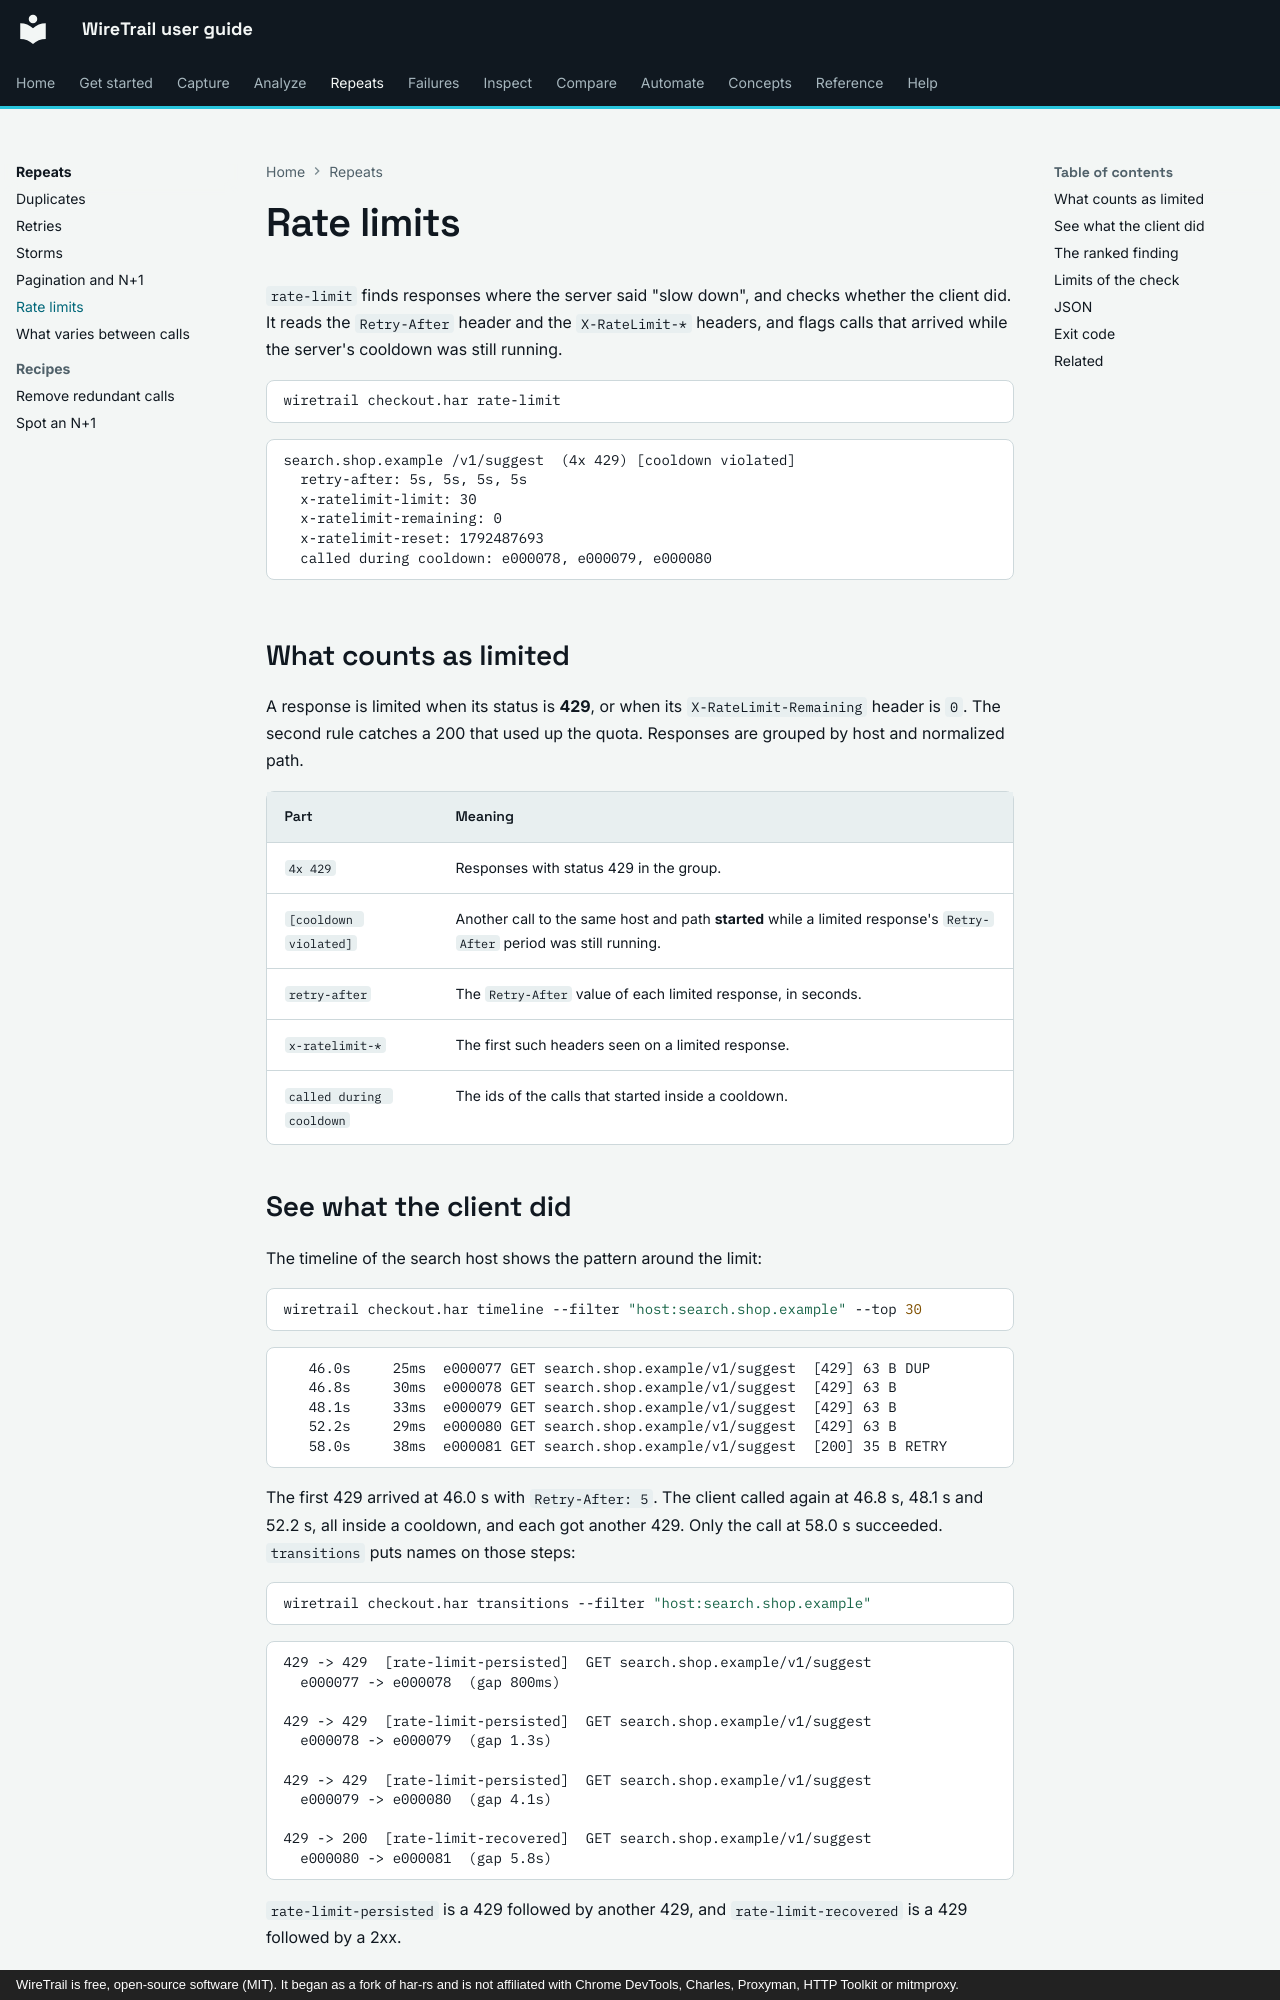

repository: johnneerdael/wiretrail · page: repeats/rate-limits/index.html · generator: mkdocs · copyright: WireTrail is free, open-source software (MIT). It began as a fork of har-rs and is not affiliated with Chrome DevTools, Charles, Proxyman, HTTP Toolkit or mitmproxy.

# Rate limits

`rate-limit` finds responses where the server said "slow down", and checks whether the client did.
It reads the `Retry-After` header and the `X-RateLimit-*` headers, and flags calls that arrived
while the server's cooldown was still running.

```bash
wiretrail checkout.har rate-limit
```

<!-- output: rl-default.txt from="search.shop.example" until="next useful" -->
```text
search.shop.example /v1/suggest  (4x 429) [cooldown violated]
  retry-after: 5s, 5s, 5s, 5s
  x-ratelimit-limit: 30
  x-ratelimit-remaining: 0
  x-ratelimit-reset: 1792487693
  called during cooldown: e000078, e000079, e000080
```

## What counts as limited

A response is limited when its status is **429**, or when its `X-RateLimit-Remaining` header is `0`.
The second rule catches a 200 that used up the quota. Responses are grouped by host and normalized
path.

| Part | Meaning |
|---|---|
| `4x 429` | Responses with status 429 in the group. |
| `[cooldown violated]` | Another call to the same host and path **started** while a limited response's `Retry-After` period was still running. |
| `retry-after` | The `Retry-After` value of each limited response, in seconds. |
| `x-ratelimit-*` | The first such headers seen on a limited response. |
| `called during cooldown` | The ids of the calls that started inside a cooldown. |
